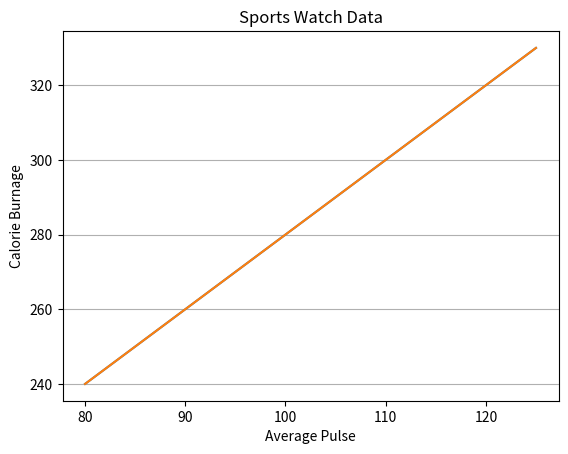

Generate this figure with matplotlib:
#!/usr/bin/env python
# coding: utf-8

# # Matplotlib grid
# Add Grid Lines to a Plot
# With Pyplot, you can use the grid() function to add grid lines to the plot.

# In[3]:


import numpy as np
import matplotlib.pyplot as plt

x = np.array([80, 85, 90, 95, 100, 105, 110, 115, 120, 125])
y = np.array([240, 250, 260, 270, 280, 290, 300, 310, 320, 330])

plt.title("Sports Watch Data")
plt.xlabel("Average Pulse")
plt.ylabel("Calorie Burnage")

plt.plot(x, y)

plt.grid()

plt.show()


# In[4]:


#Display for only x-axis
import numpy as np
import matplotlib.pyplot as plt

x = np.array([80, 85, 90, 95, 100, 105, 110, 115, 120, 125])
y = np.array([240, 250, 260, 270, 280, 290, 300, 310, 320, 330])

plt.title("Sports Watch Data")
plt.xlabel("Average Pulse")
plt.ylabel("Calorie Burnage")

plt.plot(x, y)

plt.grid(axis = 'x')

plt.show()

